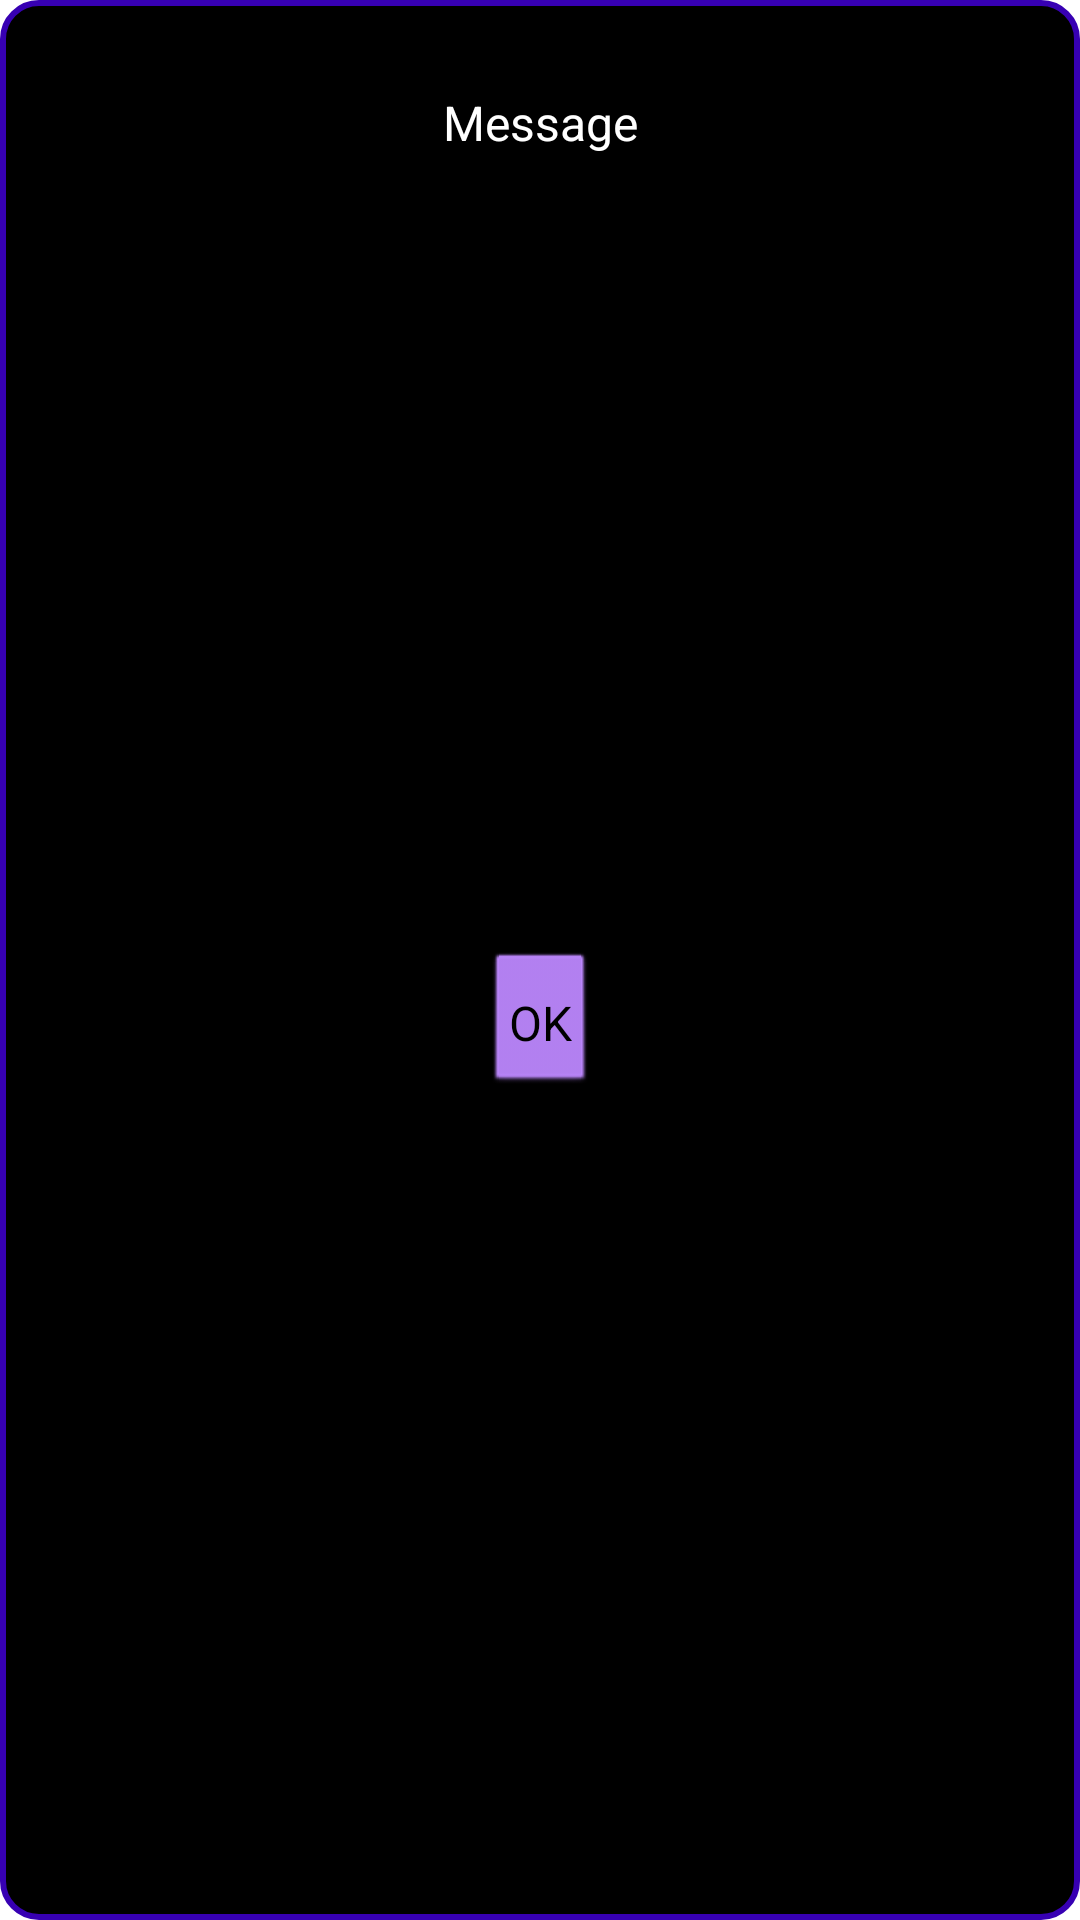

Layout XML and referenced resources for this Android screen:
<!-- AndroidManifest.xml: application theme Theme.AriyaProject -->
<!-- res/layout/popup_window.xml -->
<?xml version="1.0" encoding="utf-8"?>
<androidx.constraintlayout.widget.ConstraintLayout xmlns:android="http://schemas.android.com/apk/res/android"
    xmlns:app="http://schemas.android.com/apk/res-auto"
    android:layout_width="match_parent"
    android:layout_height="wrap_content"
    android:background="@drawable/popup_menu_background"
    android:padding="30dp"
    android:theme="@style/ThemeWithCorners">

    <TextView
        android:id="@+id/popUpMenuText"
        android:layout_width="wrap_content"
        android:layout_height="wrap_content"
        android:layout_centerHorizontal="true"
        android:text="Message"
        android:textColor="#FFFFFF"
        android:textSize="16sp"
        app:layout_constraintEnd_toEndOf="parent"
        app:layout_constraintStart_toStartOf="parent"
        app:layout_constraintTop_toTopOf="parent" />

    <Button
        android:id="@+id/popUpMenuButton"
        android:layout_width="wrap_content"
        android:layout_height="wrap_content"
        android:layout_centerHorizontal="true"
        android:layout_marginTop="20dp"
        android:backgroundTint="@color/purple_200"
        android:padding="8dp"
        android:text="OK"
        android:textSize="16sp"
        app:layout_constraintBottom_toBottomOf="parent"
        app:layout_constraintEnd_toEndOf="parent"
        app:layout_constraintStart_toStartOf="parent"
        app:layout_constraintTop_toBottomOf="@+id/popUpMenuText" />

</androidx.constraintlayout.widget.ConstraintLayout>
<!-- resources referenced by this layout -->
<resources>
  <!-- drawable popup_menu_background (drawable) -->
  <?xml version="1.0" encoding="utf-8"?>
  <shape xmlns:android="http://schemas.android.com/apk/res/android">
  
      <stroke
          android:width="2dp"
          android:color="@color/design_default_color_primary_dark" />
  
      <solid android:color="@color/black" />
  
      <corners android:radius="12dp" />
  
  </shape>
  <style name="ThemeWithCorners" parent="android:Theme.Dialog">
          <item name="android:windowBackground">@drawable/popup_menu_background</item>
      </style>
  <style name="Theme.AriyaProject" parent="Theme.MaterialComponents.DayNight.DarkActionBar">
          
          <item name="colorPrimary">@color/purple_500</item>
          <item name="colorPrimaryVariant">@color/purple_700</item>
          <item name="colorOnPrimary">@color/white</item>
          
          <item name="colorSecondary">@color/teal_200</item>
          <item name="colorSecondaryVariant">@color/teal_700</item>
          <item name="colorOnSecondary">@color/black</item>
          
          <item name="android:statusBarColor" tools:targetApi="l">?attr/colorPrimaryVariant</item>
          
      </style>
  <!-- not gathered from this repository: default colours our renderer supplied (Android Studio template values) -->
  <color name="purple_200">#FFBB86FC</color>
  <color name="purple_500">#FF6200EE</color>
  <color name="purple_700">#FF3700B3</color>
  <color name="teal_200">#FF03DAC5</color>
  <color name="teal_700">#FF018786</color>
  <color name="black">#FF000000</color>
  <color name="white">#FFFFFFFF</color>
</resources>
